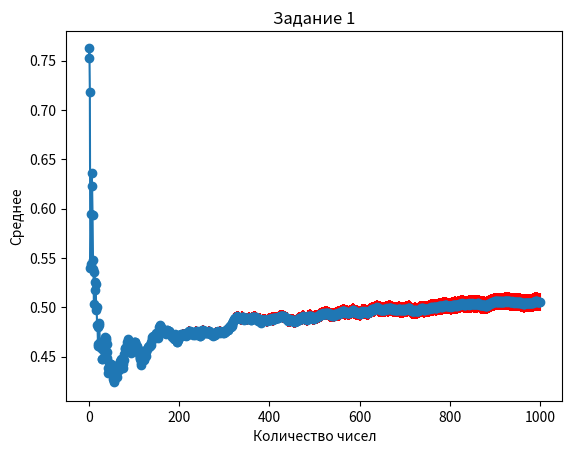

This chart was generated by the following Python code: (Note: this script raises an exception after producing the figure.)
import os
import matplotlib.pyplot as plt
import random
import statistics
import math


def save(name='', fmt='png'):
    pwd = os.getcwd()
    iPath = './pictures/{}'.format(fmt)
    if not os.path.exists(iPath):
        os.mkdir(iPath)
    os.chdir(iPath)
    plt.savefig('{}.{}'.format(name, fmt), fmt='png')
    os.chdir(pwd)


def z1_1():
    var = []
    avg_list = []
    err = []
    stand_err = []
    N = 1000
    a = 1/(N - 1)

    for i in range(N):
        var.append(random.random())
        avg = statistics.mean(var)  # среднее
        avg_list.append(avg)

        sum = 0.0

        for j in range(len(var)):
            sum += (var[j] - avg_list[i]) ** 2
        error_value=math.sqrt(a*sum)
        err.append(error_value)
        stand_err.append(error_value/math.sqrt(N))


    fig = plt.figure()
    plt.title('Задание 1')
    plt.ylabel('Среднее')
    plt.xlabel('Количество чисел')
    #graph1 = plt.plot(range(1000), avg_list)
    #print('Plot: ', len(graph1), graph1)
    plt.errorbar(range(1000), avg_list, yerr=stand_err, fmt='o-', ecolor='red')

    save(name='lab1-1', fmt='png')
    plt.show()


def z1_2():
    # Аналитическое решение
    red1 = (4 / 14) * (3 / 13)
    red2 = (3 / 14) * (2 / 13)
    red = red1 * red2
    black1 = (7 / 14) * (6 / 13)
    black2 = (3 / 14) * (2 / 13)
    black = black1 * black2
    blue1 = (3 / 14) * (2 / 13)
    blue2 = (8 / 14) * (7 / 13)
    blue = blue1 * blue2
    print(f"""
    Вероятность достать 2 красных шара из первой корзины: {red1}
    Вероятность достать 2 красных шара из второй корзины: {red2}
    Вероятность достать 2 чёрных шара из первой корзины: {black1}
    Вероятность достать 2 чёрных шара из второй корзины: {black2}
    Вероятность достать 2 синих шара из первой корзины: {blue1}
    Вероятность достать 2 синих шара из второй корзины: {blue2}
    
    Вероятность достать 4 красных шара из первой и второй корзины: {red}
    Вероятность достать 4 чёрных шара из первой и второй корзины: {black}
    Вероятность достать 4 синих шара из первой и второй корзины: {blue}
    
    Вероятность достать шары одинакового цвета: {red+black+blue}
    """)

    # Эксперименты
    def exp(n):
        experiment = []
        for i in range(n):
            box1 = [0, 0, 0, 1, 1, 1, 1, 1, 1, 1, 3, 3, 3]
            box2 = [0, 0, 0, 1, 1, 1, 3, 3, 3, 3, 3, 3, 3]

            ball_1 = random.choice(box1)
            box1.remove(ball_1)
            ball_2 = random.choice(box1)

            ball_3 = random.choice(box2)
            box2.remove(ball_3)
            ball_4 = random.choice(box2)

            if ball_1 == ball_2 == ball_3 == ball_4:
                experiment.append(1)
            else:
                experiment.append(0)

        Mx = experiment.count(1) / len(experiment)

        D = 0
        for x in experiment:
            D += (x - Mx)
        D = D / len(experiment)

        print(f"Exp {n}: M={Mx} D={D}")

    exp(100)
    exp(500)
    exp(1000)
    exp(10000)


def z1_3():
    # Аналитическое решение
    print(f"""
    Отрезок АС: [0, 9]
    Отрезок СB: [5, 20]
    Пересечение где точка может быть по условию: [5, 9]
    Длина отрезка: 4
    Вероятность попадания: {4/20}
    """)

    # Эксперименты
    def exp(n):
        experiment = []
        for i in range(n):
            c = random.randint(0, 20)

            if 9 >= c >= 5:
                experiment.append(1)
            else:
                experiment.append(0)

        Mx = experiment.count(1) / len(experiment)

        D = 0
        for x in experiment:
            D += (x - Mx)
        D = D / len(experiment)

        print(f"Exp {n}: M={Mx} D={D}")

    exp(100)
    exp(500)
    exp(1000)
    exp(10000)


def z1_4():
    # Аналитическое решение
    red = (9 / 25) * (16 / 24)
    blue = (12 / 25) * (13 / 24)
    white = (4 / 25) * (21 / 24)
    print(f"""
    Вероятность достать красный и не красный: {red}
    Вероятность достать синий и не синий: {blue}
    Вероятность достать белый и не белый: {white}
    Вероятность достать 2 шара разного цвета: {red+ blue + white}
    """)

    # Эксперименты
    def exp(n):
        experiment = []
        for i in range(n):
            box = [0, 0, 0, 0, 0, 0, 0, 0, 0,
                   1, 1, 1, 1, 1, 1, 1, 1, 1, 1, 1, 1,
                   2, 2, 2, 2]

            ball_1 = random.choice(box)
            box.remove(ball_1)
            ball_2 = random.choice(box)

            if ball_1 != ball_2:
                experiment.append(1)
            else:
                experiment.append(0)

        Mx = experiment.count(1) / len(experiment)

        D = 0
        for x in experiment:
            D += (x - Mx)
        D = D / len(experiment)

        print(f"Exp {n}: M={Mx} D={D}")

    exp(100)
    exp(500)
    exp(1000)
    exp(10000)


def z2_1_1():

    def puasson(lam, N):
        dict = {}
        for i in range(N):
            k = 0
            p = math.exp(-lam)
            x = random.uniform(0, 1)
            while x > p:
                x = x - p
                k += 1
                p = p * lam / k
            dict[k] = p

        sorted_dict = {}
        for key in sorted(dict):
            sorted_dict[key] = dict[key]
        return sorted_dict

    dict1 = puasson(1, 50)
    dict4 = puasson(4, 50)
    dict10 = puasson(10, 50)



    fig = plt.figure()
    plt.title('Задание 2.1.1')
    plt.ylabel('P(k)')
    plt.xlabel('k')
    plt.plot(list(dict1.keys()), list(dict1.values()))
    plt.plot(list(dict4.keys()), list(dict4.values()))
    plt.plot(list(dict10.keys()), list(dict10.values()))
    save(name='lab2-1', fmt='png')
    plt.show()


def z2_1_2():
    lam = 4.3
    k = 0
    k_list = []
    params = []
    dict = {}
    for i in range(50):
        k += 1
        fact = math.factorial(k)
        p = ((lam ** k)*math.exp(-lam))/fact
        dict[k] = p

    sorted_dict = {}
    for key in sorted(dict):
        sorted_dict[key] = dict[key]

    fig = plt.figure()
    plt.title('Задание 2.1.2')
    plt.ylabel('P(k)')
    plt.xlabel('k')
    plt.plot(list(sorted_dict.keys()), list(sorted_dict.values()))
    save(name='lab2-1-2', fmt='png')
    plt.show()


def z2_2():

    def rasp(nu, sigma , N):
        x_list = []
        p_list = []
        dict = {}
        for i in range(N):
            x = random.uniform(-5, 5)
            p = (1/(sigma * math.sqrt(math.pi * 2)))*math.exp(-(((x-nu)**2)/(2*(sigma**2))))
            x_list.append(x)
            p_list.append(p)
            dict[x] = p
        sorted_dict = {}
        for key in sorted(dict):
            sorted_dict[key] = dict[key]
        return sorted_dict

    xp1 = rasp(0, 0.2, 100)
    xp2 = rasp(0, 1, 100)
    xp3 = rasp(0, 5, 100)
    xp4 = rasp(-2, 0.5, 100)

    fig = plt.figure()
    ax = fig.add_subplot(111)
    plt.title('Задание 2.2')
    plt.ylabel('P(k)')
    plt.xlabel('k')
    ax.plot(list(xp1.keys()), list(xp1.values()))
    ax.plot(list(xp2.keys()), list(xp2.values()))
    ax.plot(list(xp3.keys()), list(xp3.values()))
    ax.plot(list(xp4.keys()), list(xp4.values()))
    save(name='lab2-2', fmt='png')
    plt.show()

z1_1()
z1_2()
z1_3()
z1_4()
z2_1_1()
z2_1_2()
z2_2()